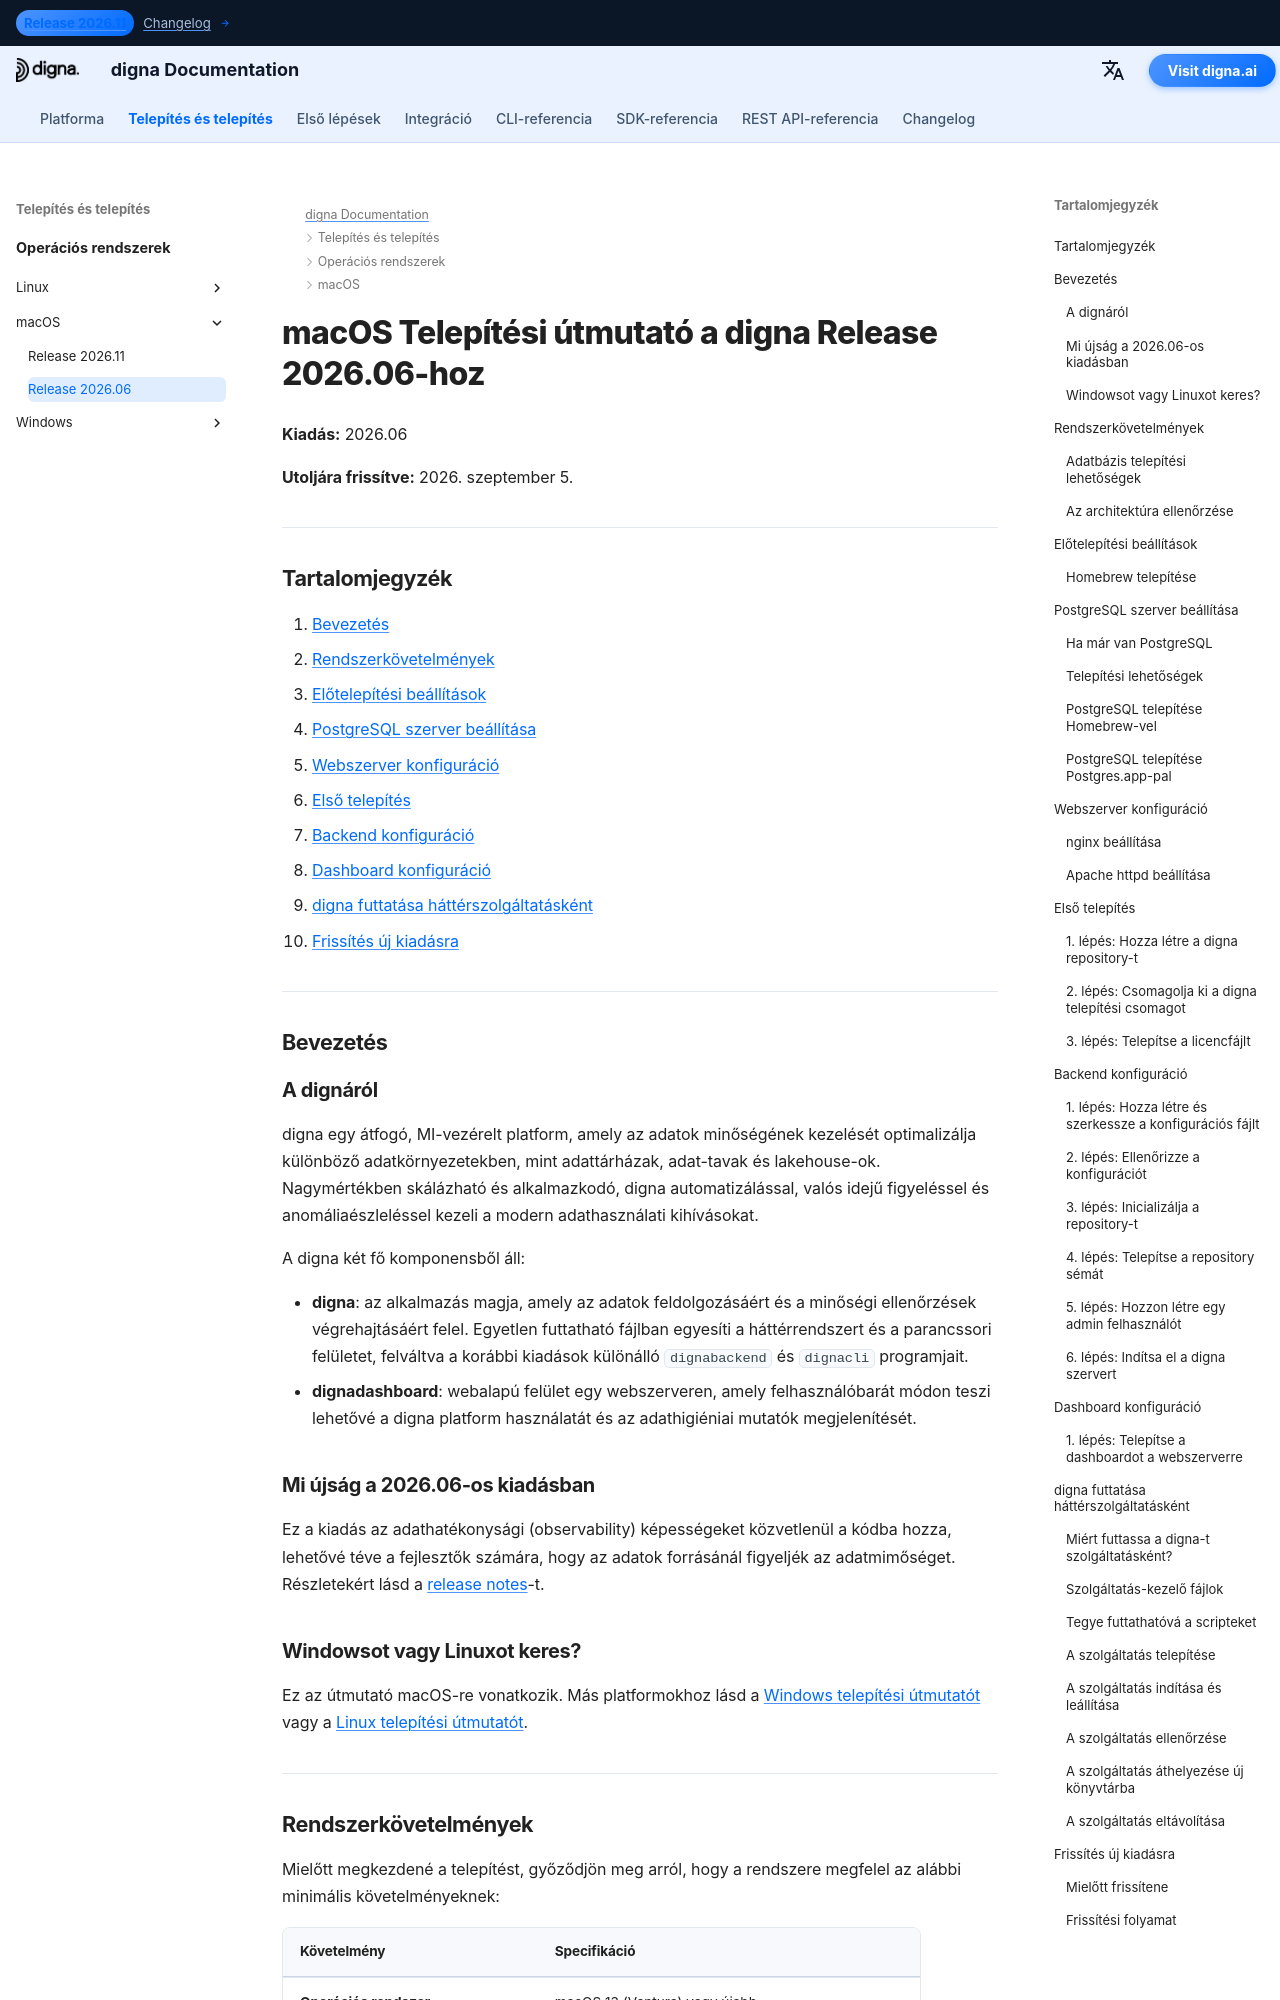

repository: dignaai/digna-docs · page: hu/installation_deployment/macOS/Release 2026.06/installation_guide_digna_macos_2026_06/index.html · generator: mkdocs

---
title: macOS Telepítési útmutató – digna Release 2026.06 | digna Dokumentáció
description: Lépésről lépésre útmutató a digna Release 2026.06 telepítéséhez macOS rendszeren — rendszerkövetelmények, Homebrew és PostgreSQL beállítása, nginx vagy Apache konfiguráció, backend és dashboard konfiguráció, digna futtatása háttérszolgáltatásként, és frissítés új kiadásra.
keywords: digna macos telepítés, digna mac telepítési útmutató, digna backend beállítás, digna dashboard telepítés, postgresql homebrew, nginx macos, digna launchd szolgáltatás, digna frissítési útmutató
image: /assets/logo_square.png
---

# macOS Telepítési útmutató a digna Release 2026.06-hoz

**Kiadás:** 2026.06

**Utoljára frissítve:** 2026. szeptember 5.


---

## Tartalomjegyzék

1. [Bevezetés](#introduction)
2. [Rendszerkövetelmények](#system-requirements)
3. [Előtelepítési beállítások](#pre-installation-setup)
4. [PostgreSQL szerver beállítása](#postgresql-server-setup)
5. [Webszerver konfiguráció](#web-server-configuration)
6. [Első telepítés](#initial-installation)
7. [Backend konfiguráció](#backend-configuration)
8. [Dashboard konfiguráció](#dashboard-configuration)
9. [digna futtatása háttérszolgáltatásként](#running-digna-as-a-background-service)
10. [Frissítés új kiadásra](#upgrading-to-a-new-release)

---

## Bevezetés {: #introduction }

### A dignáról

digna egy átfogó, MI-vezérelt platform, amely az adatok minőségének kezelését optimalizálja különböző adatkörnyezetekben, mint adattárházak, adat-tavak és lakehouse-ok. Nagymértékben skálázható és alkalmazkodó, digna automatizálással, valós idejű figyeléssel és anomáliaészleléssel kezeli a modern adathasználati kihívásokat.

A digna két fő komponensből áll:

- **digna**: az alkalmazás magja, amely az adatok feldolgozásáért és a minőségi ellenőrzések végrehajtásáért felel. Egyetlen futtatható fájlban egyesíti a háttérrendszert és a parancssori felületet, felváltva a korábbi kiadások különálló `dignabackend` és `dignacli` programjait.
- **dignadashboard**: webalapú felület egy webszerveren, amely felhasználóbarát módon teszi lehetővé a digna platform használatát és az adathigiéniai mutatók megjelenítését.

### Mi újság a 2026.06-os kiadásban

Ez a kiadás az adathatékonysági (observability) képességeket közvetlenül a kódba hozza, lehetővé téve a fejlesztők számára, hogy az adatok forrásánál figyeljék az adatmimőséget. Részletekért lásd a [release notes](http://docs.digna.ai/changelog/Release_202606/)-t.
